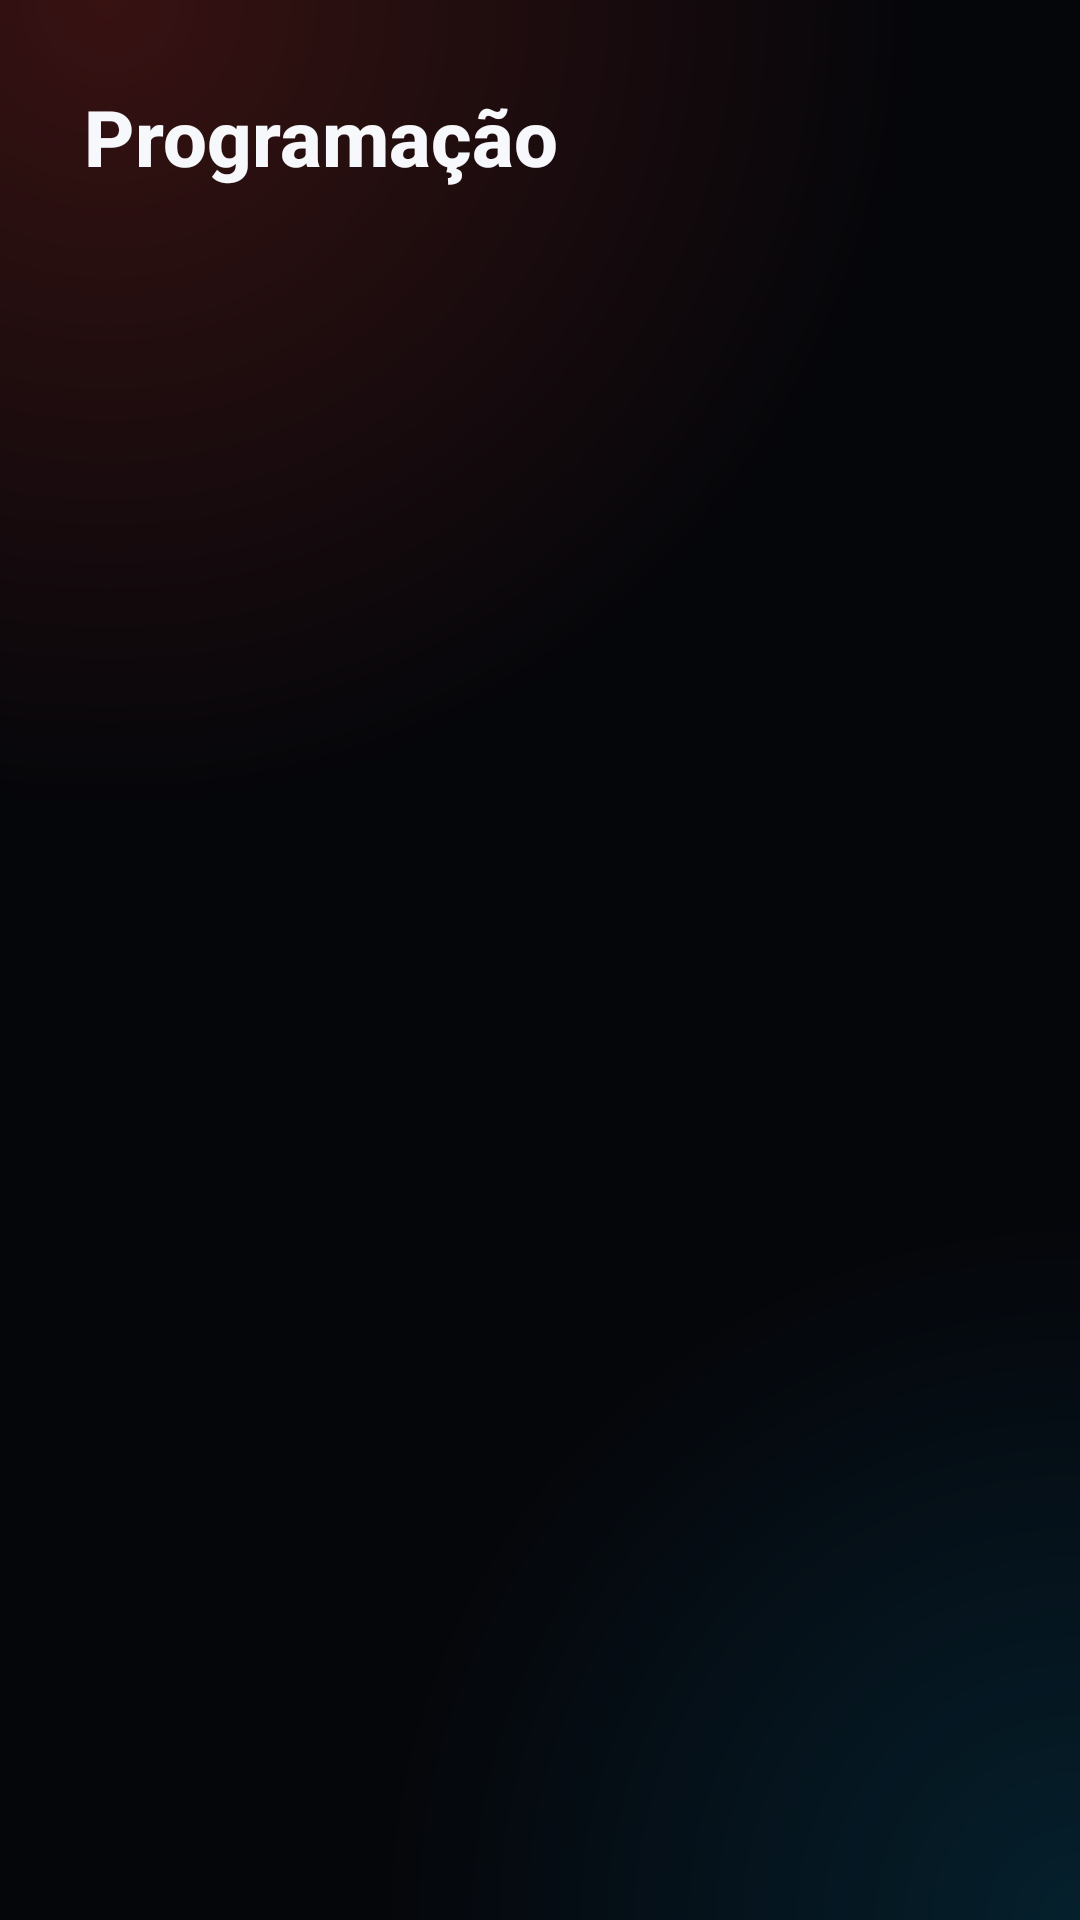

Reconstruct the res/layout file that produces this screen, plus the resources it refers to.
<!-- AndroidManifest.xml: application theme Theme.Akira -->
<!-- res/layout/activity_epg.xml -->
<?xml version="1.0" encoding="utf-8"?>
<ScrollView xmlns:android="http://schemas.android.com/apk/res/android" android:layout_width="match_parent" android:layout_height="match_parent" android:background="@drawable/bg_app"><LinearLayout android:layout_width="match_parent" android:layout_height="wrap_content" android:orientation="vertical" android:padding="28dp"><TextView android:id="@+id/epgTitle" android:layout_width="match_parent" android:layout_height="wrap_content" android:text="Programação" android:textColor="@color/akira_text" android:fontFamily="sans-serif-medium" android:textSize="26sp" android:textStyle="bold"/><TextView android:id="@+id/epgBody" android:layout_width="match_parent" android:layout_height="wrap_content" android:textColor="@color/akira_text" android:textSize="17sp" android:lineSpacingExtra="5dp" android:paddingTop="18dp"/></LinearLayout></ScrollView>
<!-- resources referenced by this layout -->
<resources>
  <color name="akira_text">#F7F8FB</color>
  <!-- drawable bg_app (drawable) -->
  <?xml version="1.0" encoding="utf-8"?>
  <layer-list xmlns:android="http://schemas.android.com/apk/res/android">
      <item>
          <shape android:shape="rectangle"><solid android:color="#05060A" /></shape>
      </item>
      <item>
          <shape android:shape="rectangle">
              <gradient android:type="radial" android:centerX="0.1" android:centerY="0.0"
                  android:gradientRadius="75%" android:startColor="#33FF402F" android:endColor="#00FF402F" />
          </shape>
      </item>
      <item>
          <shape android:shape="rectangle">
              <gradient android:type="radial" android:centerX="1.0" android:centerY="1.0"
                  android:gradientRadius="65%" android:startColor="#2400B8FF" android:endColor="#0000B8FF" />
          </shape>
      </item>
  </layer-list>
  <style name="Theme.Akira" parent="Theme.MaterialComponents.DayNight.NoActionBar">
          <item name="android:fontFamily">sans-serif</item>
          <item name="android:windowActionModeOverlay">true</item>
          <item name="android:windowBackground">@color/akira_bg</item>
          <item name="android:colorAccent">@color/akira_red</item>
          <item name="colorAccent">@color/akira_red</item>
          <item name="colorPrimary">@color/akira_red</item>
          <item name="colorPrimaryVariant">@color/akira_red_dark</item>
          <item name="colorOnPrimary">@color/akira_text</item>
          <item name="colorSecondary">@color/akira_blue</item>
          <item name="colorSurface">@color/akira_surface</item>
          <item name="colorOnSurface">@color/akira_text</item>
          <item name="android:navigationBarColor">@color/akira_bg</item>
          <item name="android:statusBarColor">@color/akira_bg</item>
          <item name="android:windowLightStatusBar">false</item>
          <item name="android:windowFullscreen">true</item>
          <item name="alertDialogTheme">@style/ThemeOverlay.Akira.Dialog</item>
          <item name="android:windowLayoutInDisplayCutoutMode">shortEdges</item>
      </style>
  <color name="akira_bg">#05060A</color>
  <color name="akira_red">#FF402F</color>
  <color name="akira_red_dark">#B8221B</color>
  <color name="akira_blue">#00B8FF</color>
  <color name="akira_surface">#0F1320</color>
  <style name="ThemeOverlay.Akira.Dialog" parent="ThemeOverlay.MaterialComponents.Dialog.Alert">
          <item name="android:windowBackground">@drawable/bg_dialog</item>
          <item name="colorPrimary">@color/akira_red</item>
          <item name="colorAccent">@color/akira_red</item>
          <item name="android:colorAccent">@color/akira_red</item>
          <item name="android:textColorPrimary">@color/akira_text</item>
          <item name="android:textColorSecondary">@color/akira_muted</item>
          <item name="textColorAlertDialogListItem">@color/akira_text</item>
      </style>
  <!-- drawable bg_dialog (drawable) -->
  <?xml version="1.0" encoding="utf-8"?>
  <shape xmlns:android="http://schemas.android.com/apk/res/android" android:shape="rectangle">
      <solid android:color="#0F1320" />
      <stroke android:width="1dp" android:color="#2A3350" />
      <corners android:radius="20dp" />
  </shape>
  <color name="akira_muted">#8F9BB3</color>
</resources>
